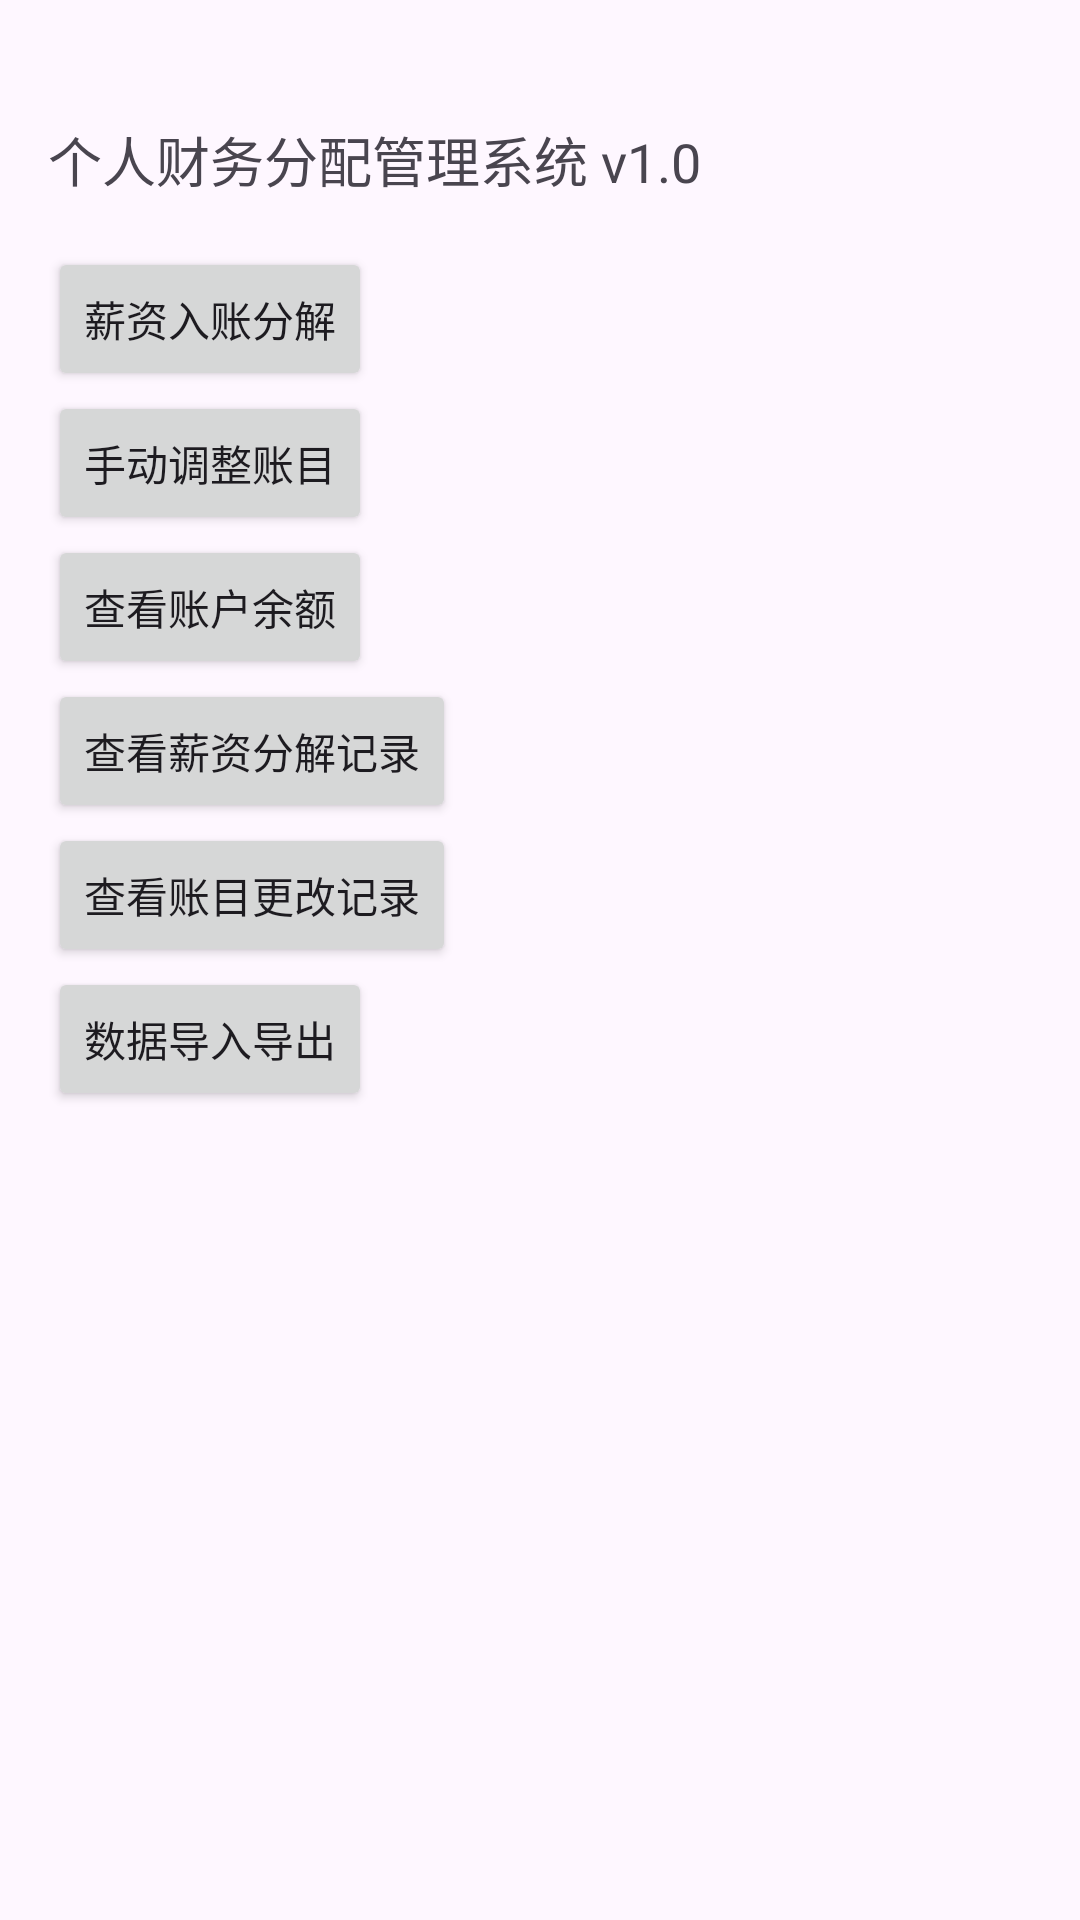

Here is an Android app screen rendered from its layout file. Give the layout XML and the strings, colors and styles it references.
<!-- AndroidManifest.xml: application theme Theme.FinanceManagerTool -->
<!-- res/layout/activity_main.xml -->
<?xml version="1.0" encoding="utf-8"?>
<LinearLayout xmlns:android="http://schemas.android.com/apk/res/android"
    android:layout_width="match_parent"
    android:layout_height="match_parent"
    android:orientation="vertical"
    android:padding="16dp">

    <TextView
        android:layout_width="match_parent"
        android:layout_height="wrap_content"
        android:text="个人财务分配管理系统 v1.0"
        android:textSize="18sp"
        android:paddingTop="24dp"
        android:paddingBottom="16dp"/>

    <Button
        android:id="@+id/btn_salary_sort"
        android:layout_width="wrap_content"
        android:layout_height="wrap_content"
        android:text="薪资入账分解" />

    <Button
        android:id="@+id/btn_manual_change_balance"
        android:layout_width="wrap_content"
        android:layout_height="wrap_content"
        android:text="手动调整账目" />

    <Button
        android:id="@+id/btn_check_balance"
        android:layout_width="wrap_content"
        android:layout_height="wrap_content"
        android:text="查看账户余额" />

    <Button
        android:id="@+id/btn_check_salary_sort_log"
        android:layout_width="wrap_content"
        android:layout_height="wrap_content"
        android:text="查看薪资分解记录" />

    <Button
        android:id="@+id/btn_check_balance_change_log"
        android:layout_width="wrap_content"
        android:layout_height="wrap_content"
        android:text="查看账目更改记录" />

    <Button
        android:id="@+id/btn_data_io_func"
        android:layout_width="wrap_content"
        android:layout_height="wrap_content"
        android:text="数据导入导出" />
</LinearLayout>
<!-- resources referenced by this layout -->
<resources>
  <style name="Theme.FinanceManagerTool" parent="Base.Theme.FinanceManagerTool" />
  <style name="Base.Theme.FinanceManagerTool" parent="Theme.Material3.DayNight.NoActionBar">
          
          
      </style>
</resources>
